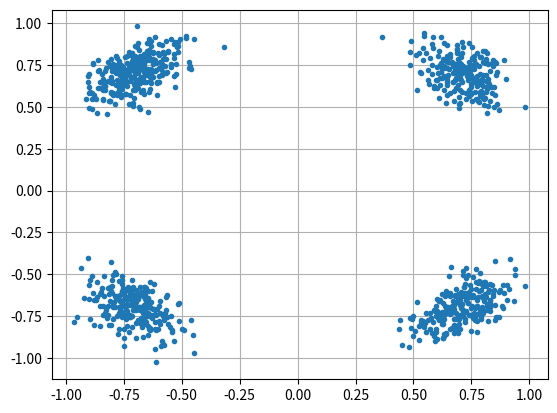

Write the Python code that produced this figure.


import numpy as np
import matplotlib.pyplot as plt

num_symbols = 1000

x_int = np.random.randint(0, 4, num_symbols) # 0 to 3
x_degrees = x_int*360/4.0 + 45 # 45, 135, 225, 315 degrees
x_radians = x_degrees*np.pi/180.0 # sin() and cos() takes in radians
x_symbols = np.cos(x_radians) + 1j*np.sin(x_radians) # this produces our QPSK complex symbols


n = (np.random.randn(num_symbols) + 1j*np.random.randn(num_symbols))/np.sqrt(2) # AWGN with unity power
noise_power = 0.01

phase_noise = np.random.randn(len(x_symbols)) * 0.1 # adjust multiplier for "strength" of phase noise
r = x_symbols * np.exp(1j*phase_noise)+ n * np.sqrt(noise_power)

plt.plot(np.real(r), np.imag(r), '.')
plt.grid(True)
plt.show()
